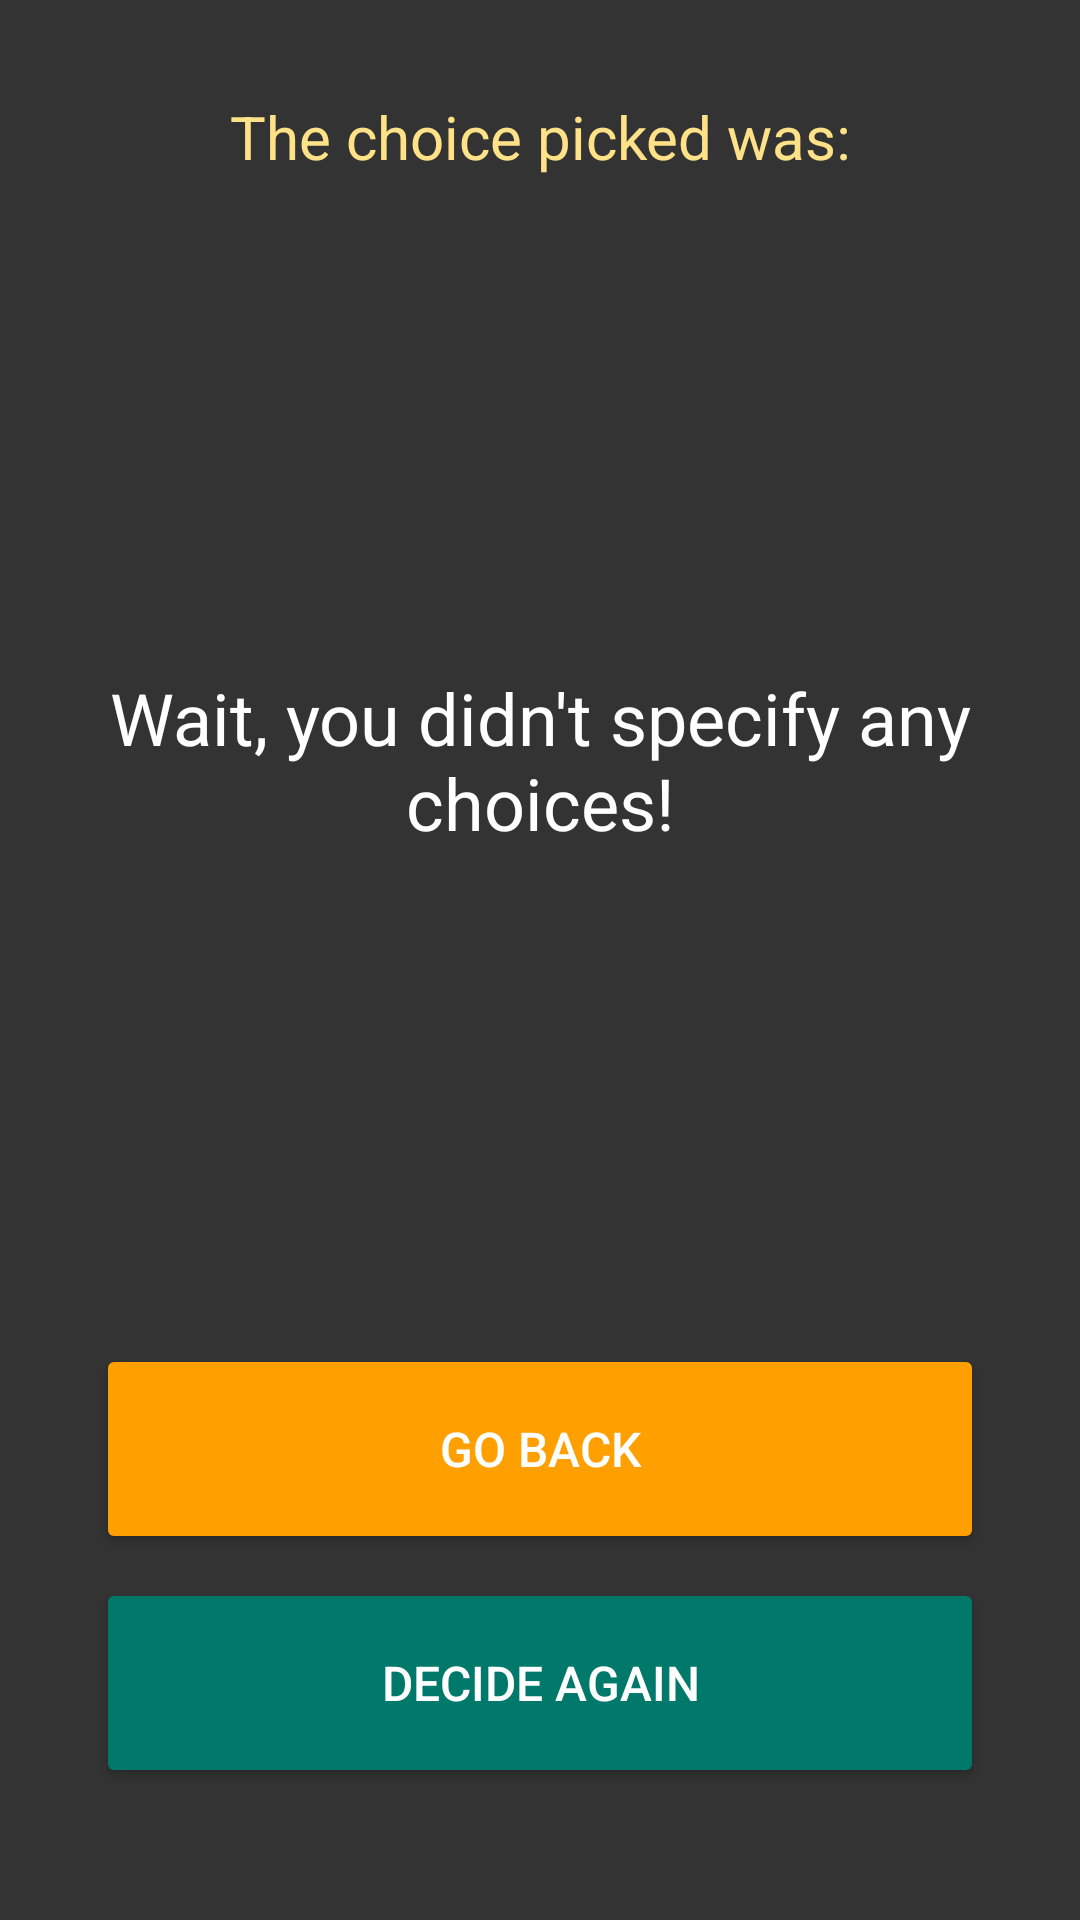

The Android layout XML behind this screen, and the referenced resources:
<!-- AndroidManifest.xml: application theme Theme.DecisionMaker -->
<!-- res/layout/activity_result.xml -->
<?xml version="1.0" encoding="utf-8"?>
<androidx.constraintlayout.widget.ConstraintLayout xmlns:android="http://schemas.android.com/apk/res/android"
    xmlns:app="http://schemas.android.com/apk/res-auto"
    xmlns:tools="http://schemas.android.com/tools"
    android:layout_width="match_parent"
    android:layout_height="match_parent"
    android:background="@color/background_grey"
    tools:context=".ResultActivity">

    
    <Button
        android:id="@+id/btn_decide_result"
        android:layout_width="0dp"
        android:layout_height="70dp"
        android:layout_marginStart="32dp"
        android:layout_marginEnd="32dp"
        android:layout_marginBottom="44dp"

        android:backgroundTint="@color/teal"
        android:onClick="clickDecide"
        android:text="@string/decide_again"
        android:textSize="16sp"

        app:layout_constraintBottom_toBottomOf="parent"
        app:layout_constraintEnd_toEndOf="parent"
        app:layout_constraintStart_toStartOf="parent" />

    <Button
        android:id="@+id/btn_back_result"
        android:layout_width="0dp"
        android:layout_height="70dp"
        android:layout_marginStart="32dp"
        android:layout_marginEnd="32dp"
        android:layout_marginBottom="8dp"

        android:backgroundTint="@color/orange"
        android:onClick="clickBack"
        android:text="@string/go_back"
        android:textSize="16sp"

        app:layout_constraintBottom_toTopOf="@+id/btn_decide_result"
        app:layout_constraintEnd_toEndOf="parent"
        app:layout_constraintHorizontal_bias="1.0"
        app:layout_constraintStart_toStartOf="parent"
        app:layout_constraintTop_toBottomOf="@+id/txt_choice" />

    

    <TextView
        android:id="@+id/txt_final_info"
        android:layout_width="wrap_content"
        android:layout_height="wrap_content"

        android:layout_marginStart="32dp"
        android:layout_marginTop="32dp"
        android:layout_marginEnd="32dp"
        android:gravity="center"
        android:text="@string/picked_choice"
        android:textColor="@color/light_yellow"
        android:textSize="20sp"

        app:layout_constraintBottom_toTopOf="@+id/txt_choice"
        app:layout_constraintEnd_toEndOf="parent"
        app:layout_constraintStart_toStartOf="parent"
        app:layout_constraintTop_toTopOf="parent" />

    <TextView
        android:id="@+id/txt_choice"
        android:layout_width="0dp"
        android:layout_height="0dp"
        android:layout_marginStart="24dp"
        android:layout_marginTop="16dp"
        android:layout_marginEnd="24dp"
        android:layout_marginBottom="16dp"

        android:gravity="center"
        android:text="@string/no_specified_choices"
        android:textSize="24sp"

        app:layout_constraintBottom_toTopOf="@+id/btn_back_result"
        app:layout_constraintEnd_toEndOf="parent"
        app:layout_constraintStart_toStartOf="parent"
        app:layout_constraintTop_toBottomOf="@+id/txt_final_info" />
</androidx.constraintlayout.widget.ConstraintLayout>
<!-- resources referenced by this layout -->
<resources>
  <color name="background_grey">#333333</color>
  <color name="light_yellow">#FFE288</color>
  <color name="orange">#FFA000</color>
  <color name="teal">#00796B</color>
  <string name="decide_again">Decide Again</string>
  <string name="go_back">Go Back</string>
  <string name="no_specified_choices">Wait, you didn\'t specify any choices!</string>
  <string name="picked_choice">The choice picked was:</string>
  <style name="Theme.DecisionMaker" parent="Theme.MaterialComponents.DayNight.NoActionBar">
          
          <item name="colorPrimary">@color/teal</item>
          <item name="colorPrimaryVariant">@color/orange</item>
          <item name="colorOnPrimary">@color/white</item>
          
          <item name="colorSecondary">@color/teal</item>
          <item name="colorSecondaryVariant">@color/green</item>
          <item name="colorOnSecondary">@color/white</item>
          
          <item name="android:statusBarColor" tools:targetApi="l">?attr/colorPrimaryVariant</item>
          
          <item name="android:textColorHint">@color/white</item>
          <item name="android:textColor">@color/white</item>
          <item name="android:editTextColor">@color/light_yellow</item>
          <item name="android:windowAnimationStyle">@null</item>
      </style>
  <color name="white">#FFFFFFFF</color>
  <color name="green">#388E3C</color>
</resources>
